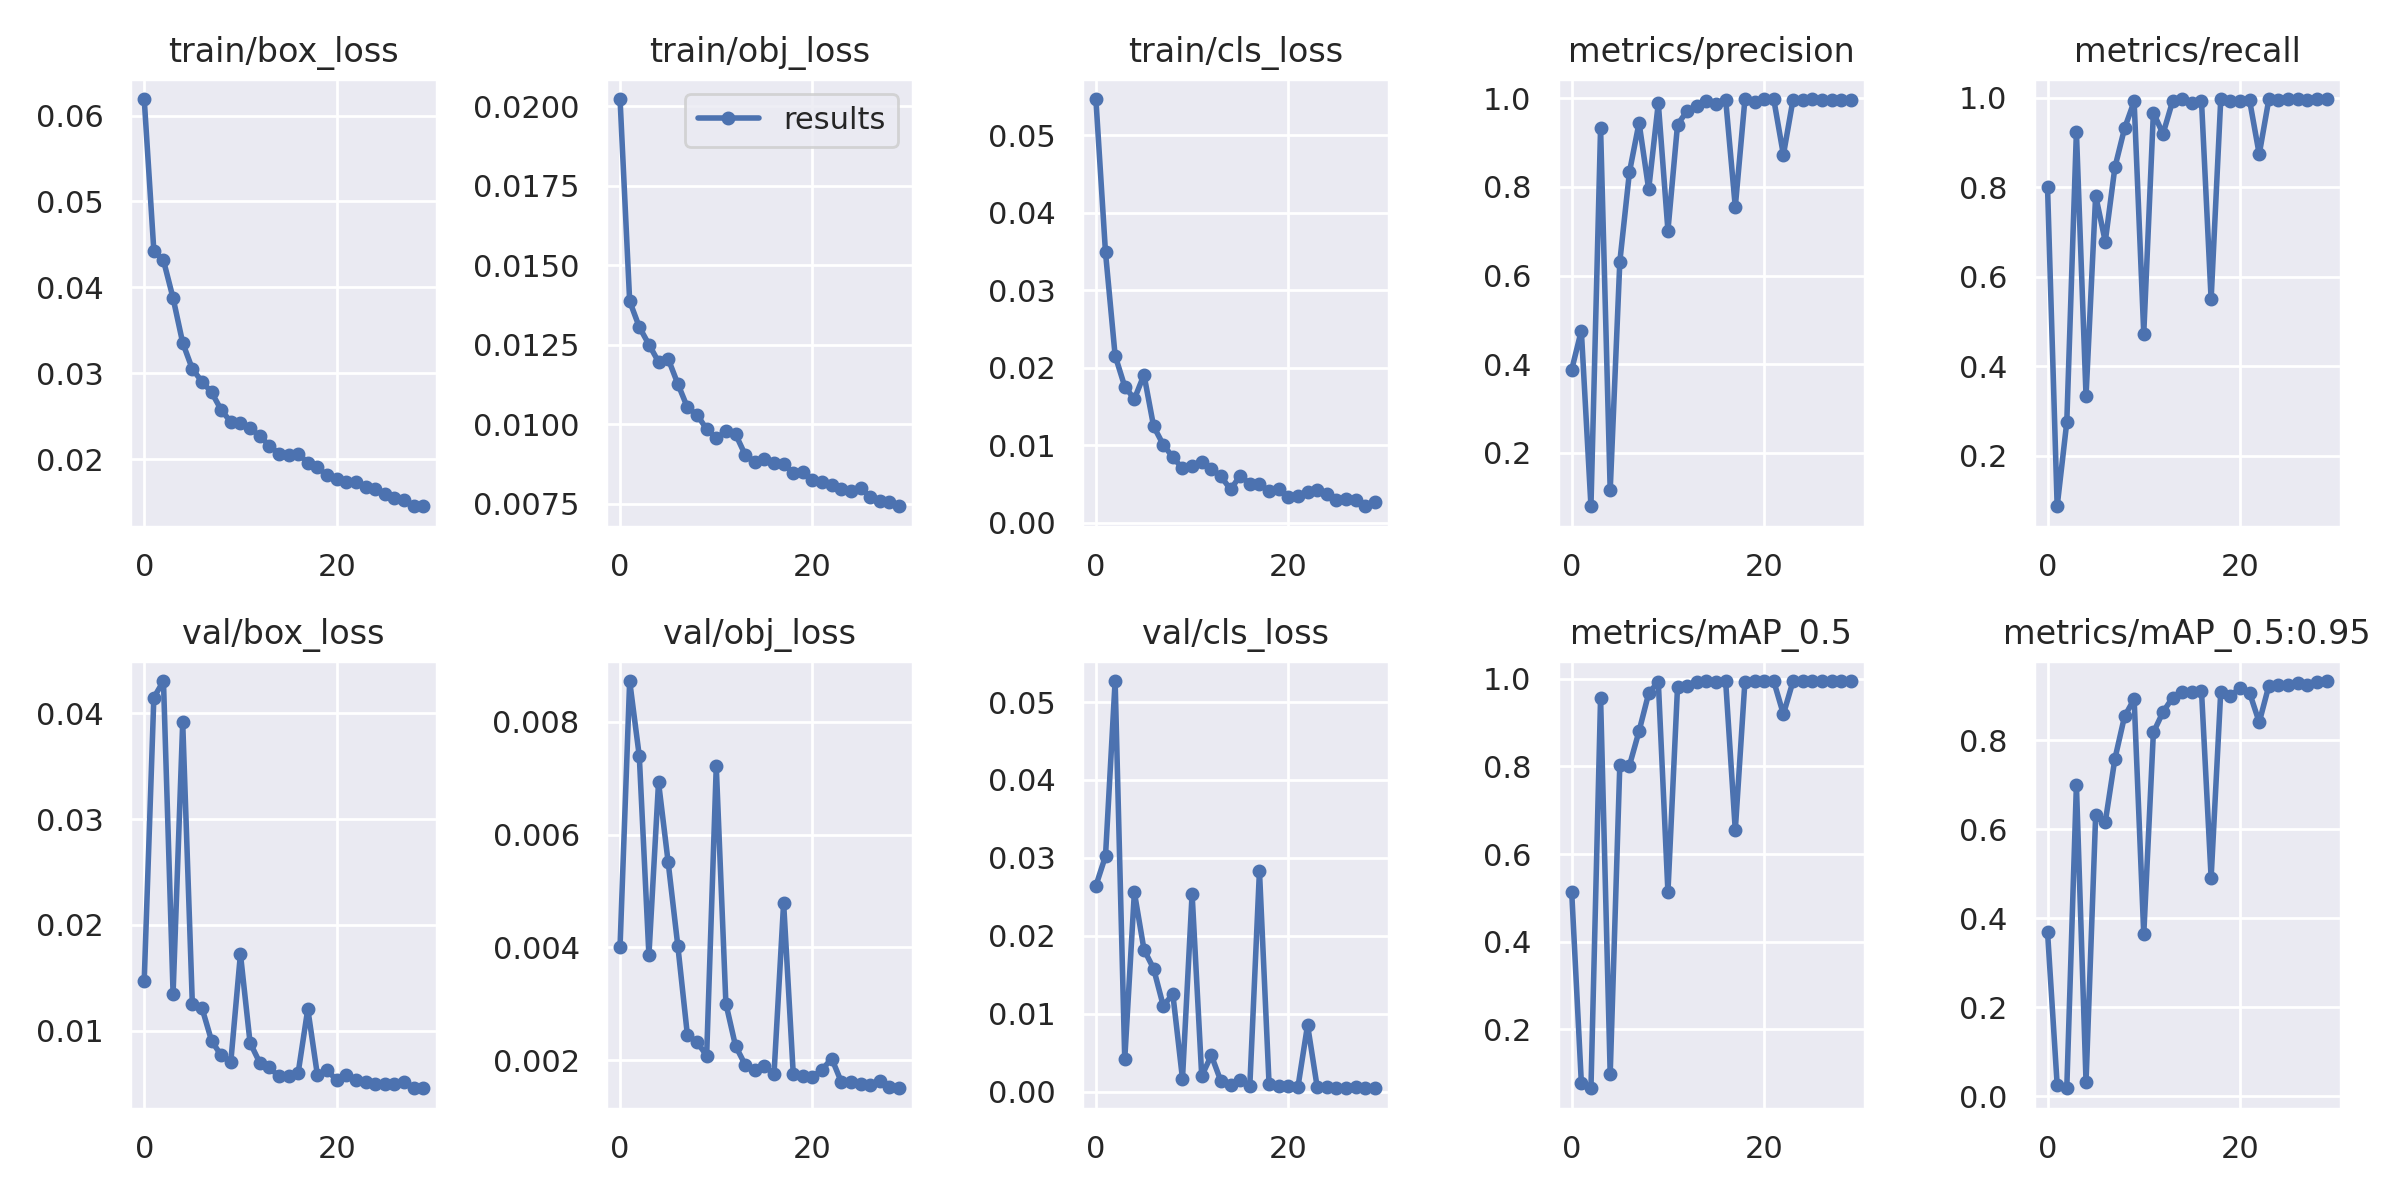

The file beside this chart, header and first rows:
epoch, train/box_loss, train/obj_loss, train/cls_loss, metrics/precision, metrics/recall, metrics/mAP_0.5, metrics/mAP_0.5:0.95, val/box_loss, val/obj_loss, val/cls_loss, x/lr0, x/lr1, x/lr2
0, 0.06192, 0.02022, 0.05466, 0.3879, 0.8003, 0.5131, 0.3689, 0.01472, 0.004012, 0.02642, 0.003306, 0.003306, 0.07024
1, 0.04426, 0.01387, 0.03486, 0.4759, 0.0869, 0.07861, 0.0255, 0.04149, 0.008718, 0.03022, 0.00642, 0.00642, 0.04002
2, 0.04314, 0.01306, 0.02157, 0.07981, 0.275, 0.06559, 0.01766, 0.04306, 0.007388, 0.0527, 0.009315, 0.009315, 0.009586
3, 0.03874, 0.01251, 0.01757, 0.9332, 0.9247, 0.957, 0.6996, 0.0135, 0.003863, 0.00415, 0.00901, 0.00901, 0.00901
4, 0.03353, 0.01196, 0.01596, 0.1157, 0.3333, 0.09799, 0.03192, 0.03914, 0.006924, 0.02558, 0.00901, 0.00901, 0.00901
5, 0.03049, 0.01206, 0.01909, 0.6314, 0.7817, 0.8042, 0.6307, 0.01256, 0.005509, 0.01822, 0.00868, 0.00868, 0.00868
6, 0.02902, 0.01127, 0.01245, 0.8333, 0.6788, 0.8017, 0.6159, 0.01215, 0.004034, 0.01578, 0.00835, 0.00835, 0.00835
7, 0.02777, 0.01053, 0.01008, 0.9447, 0.8448, 0.8804, 0.7579, 0.009046, 0.002447, 0.01102, 0.00802, 0.00802, 0.00802
8, 0.02572, 0.0103, 0.00846, 0.7947, 0.9317, 0.9666, 0.8531, 0.007656, 0.002326, 0.01249, 0.00769, 0.00769, 0.00769
9, 0.02432, 0.009851, 0.007011, 0.989, 0.9923, 0.9932, 0.8923, 0.007062, 0.002084, 0.001646, 0.00736, 0.00736, 0.00736
10, 0.02419, 0.009565, 0.007312, 0.7016, 0.4731, 0.5131, 0.3634, 0.01725, 0.007207, 0.02539, 0.00703, 0.00703, 0.00703
11, 0.02361, 0.009775, 0.007871, 0.9406, 0.9671, 0.9822, 0.8171, 0.008859, 0.003007, 0.002, 0.0067, 0.0067, 0.0067
12, 0.02269, 0.009692, 0.006958, 0.9715, 0.9196, 0.9841, 0.8631, 0.006985, 0.002257, 0.00465, 0.00637, 0.00637, 0.00637
13, 0.02158, 0.009045, 0.005983, 0.9814, 0.9929, 0.9936, 0.8953, 0.006525, 0.001925, 0.001305, 0.00604, 0.00604, 0.00604
14, 0.02062, 0.008822, 0.0043, 0.9948, 0.9968, 0.9939, 0.9073, 0.005669, 0.001831, 0.0007794, 0.00571, 0.00571, 0.00571
15, 0.02045, 0.008899, 0.006093, 0.9863, 0.9877, 0.9917, 0.9091, 0.005721, 0.001906, 0.001422, 0.00538, 0.00538, 0.00538
16, 0.02059, 0.008795, 0.005019, 0.997, 0.9936, 0.994, 0.911, 0.006021, 0.001755, 0.0007626, 0.00505, 0.00505, 0.00505
17, 0.01959, 0.008747, 0.005025, 0.7549, 0.5497, 0.6545, 0.4907, 0.01205, 0.00479, 0.02834, 0.00472, 0.00472, 0.00472
18, 0.01903, 0.008481, 0.004069, 0.9974, 0.9967, 0.9933, 0.9087, 0.005792, 0.001761, 0.0009199, 0.00439, 0.00439, 0.00439
19, 0.01811, 0.008486, 0.004341, 0.9917, 0.9932, 0.9946, 0.8993, 0.006274, 0.001731, 0.0007506, 0.00406, 0.00406, 0.00406
20, 0.0177, 0.00824, 0.003383, 0.9983, 0.9942, 0.9946, 0.9169, 0.005316, 0.00171, 0.0007334, 0.00373, 0.00373, 0.00373
21, 0.01731, 0.008184, 0.003492, 0.9975, 0.9947, 0.9942, 0.9062, 0.005854, 0.001836, 0.0005834, 0.0034, 0.0034, 0.0034
22, 0.01738, 0.008084, 0.004004, 0.8723, 0.874, 0.919, 0.8401, 0.005362, 0.002033, 0.008542, 0.00307, 0.00307, 0.00307
23, 0.01678, 0.007965, 0.00418, 0.9968, 0.9971, 0.9941, 0.9222, 0.005151, 0.001617, 0.0005727, 0.00274, 0.00274, 0.00274
24, 0.0165, 0.007911, 0.003682, 0.9963, 0.9965, 0.9939, 0.9238, 0.004981, 0.001616, 0.0005556, 0.00241, 0.00241, 0.00241
25, 0.01589, 0.008, 0.002988, 0.9973, 0.9976, 0.9947, 0.9249, 0.004981, 0.001577, 0.0004619, 0.00208, 0.00208, 0.00208
26, 0.01543, 0.007705, 0.003094, 0.9971, 0.9971, 0.9939, 0.9272, 0.004954, 0.001564, 0.0004823, 0.00175, 0.00175, 0.00175
27, 0.01524, 0.007602, 0.002969, 0.9969, 0.9948, 0.9937, 0.9237, 0.005114, 0.001636, 0.0005625, 0.00142, 0.00142, 0.00142
28, 0.01457, 0.007566, 0.002135, 0.9969, 0.9971, 0.9938, 0.93, 0.00458, 0.001525, 0.0004891, 0.00109, 0.00109, 0.00109
29, 0.01451, 0.007424, 0.002655, 0.997, 0.9976, 0.9938, 0.9327, 0.004555, 0.001507, 0.000423, 0.00076, 0.00076, 0.00076
